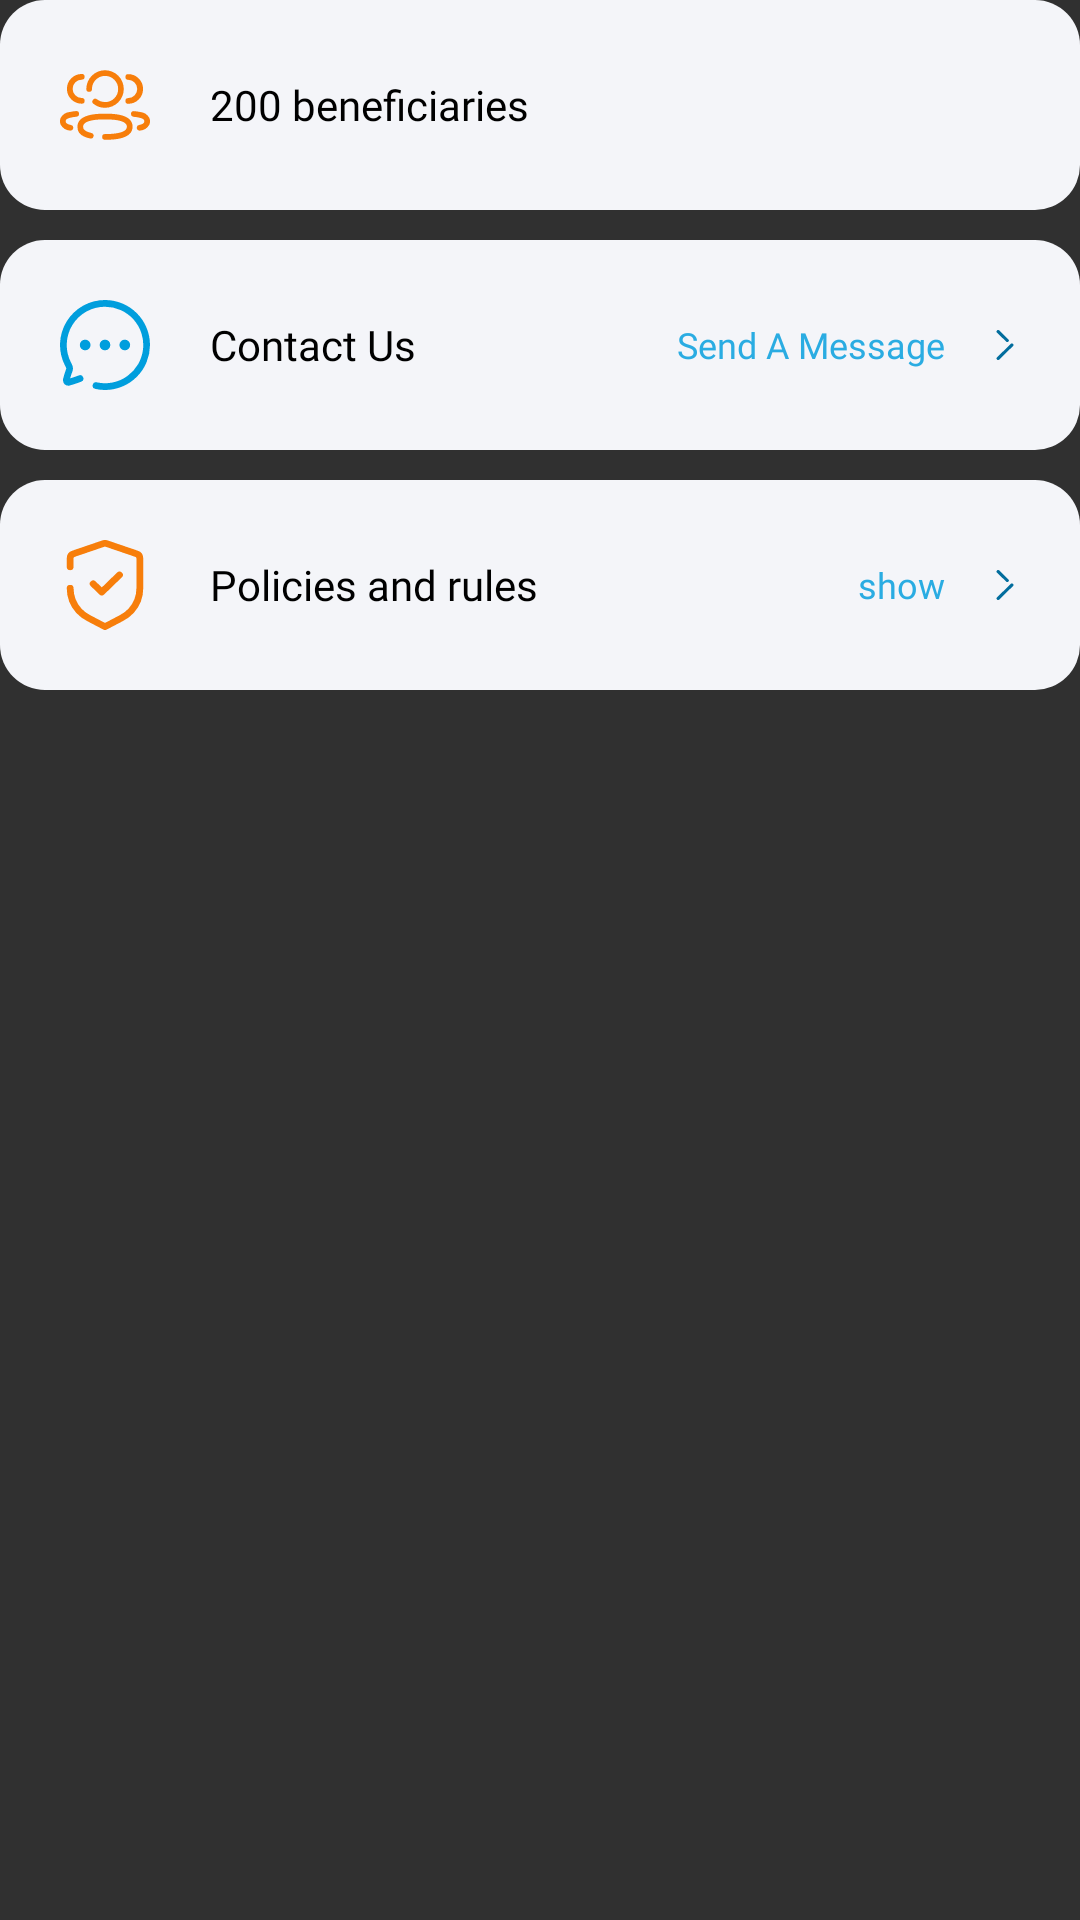

Layout XML and referenced resources for this Android screen:
<!-- AndroidManifest.xml: application theme Theme.GetBetter -->
<!-- res/layout/fragment_more.xml -->
<?xml version="1.0" encoding="utf-8"?>
<LinearLayout
    xmlns:android="http://schemas.android.com/apk/res/android"
    android:layout_width="match_parent"
    android:layout_height="match_parent"
    android:orientation="vertical">

    <LinearLayout
        android:layout_width="match_parent"
        android:layout_height="wrap_content"
        android:orientation="horizontal"
        android:padding="20dp"
        android:gravity="center"
        android:layout_marginBottom="10dp"
        android:background="@drawable/shape_rectangle_gray_with_rounded_15">

        <ImageView
            android:layout_width="30dp"
            android:layout_height="30dp"
            android:src="@drawable/ic_people"
            android:layout_marginEnd="20dp"/>

        <TextView
            android:layout_width="0dp"
            android:layout_height="wrap_content"
            android:layout_weight="1"
            android:text="200 beneficiaries"
            android:textColor="@color/black"
            android:textSize="14sp"
            android:fontFamily="@font/font"/>

    </LinearLayout>

    <LinearLayout
        android:layout_width="match_parent"
        android:layout_height="wrap_content"
        android:orientation="horizontal"
        android:padding="20dp"
        android:gravity="center"
        android:layout_marginBottom="10dp"
        android:background="@drawable/shape_rectangle_gray_with_rounded_15">

        <ImageView
            android:layout_width="30dp"
            android:layout_height="30dp"
            android:src="@drawable/ic_contact"
            android:layout_marginEnd="20dp"/>

        <TextView
            android:layout_width="0dp"
            android:layout_height="wrap_content"
            android:layout_weight="1"
            android:text="@string/contact_us"
            android:textColor="@color/black"
            android:textSize="14sp"
            android:fontFamily="@font/font"/>

        <TextView
            android:layout_width="wrap_content"
            android:layout_height="wrap_content"
            android:text="Send A Message"
            android:textColor="@color/secondary"
            android:textSize="12sp"
            android:fontFamily="@font/font"
            android:layout_marginEnd="15dp"/>

        <ImageView
            android:layout_width="10dp"
            android:layout_height="10dp"
            android:src="@drawable/ic_next"/>

    </LinearLayout>

    <LinearLayout
        android:layout_width="match_parent"
        android:layout_height="wrap_content"
        android:orientation="horizontal"
        android:padding="20dp"
        android:gravity="center"
        android:background="@drawable/shape_rectangle_gray_with_rounded_15">

        <ImageView
            android:layout_width="30dp"
            android:layout_height="30dp"
            android:src="@drawable/ic_policies"
            android:layout_marginEnd="20dp"/>

        <TextView
            android:layout_width="0dp"
            android:layout_height="wrap_content"
            android:layout_weight="1"
            android:text="@string/policies_and_rules"
            android:textColor="@color/black"
            android:textSize="14sp"
            android:fontFamily="@font/font"/>

        <TextView
            android:layout_width="wrap_content"
            android:layout_height="wrap_content"
            android:text="@string/show"
            android:textColor="@color/secondary"
            android:textSize="12sp"
            android:fontFamily="@font/font"
            android:layout_marginEnd="15dp"/>

        <ImageView
            android:layout_width="10dp"
            android:layout_height="10dp"
            android:src="@drawable/ic_next"/>
    </LinearLayout>
</LinearLayout>
<!-- resources referenced by this layout -->
<resources>
  <color name="black">#FF000000</color>
  <color name="secondary">#2AACE2</color>
  <!-- drawable ic_contact (drawable) -->
  <vector xmlns:android="http://schemas.android.com/apk/res/android"
      android:width="30dp"
      android:height="30dp"
      android:viewportWidth="30"
      android:viewportHeight="30">
    <group>
      <clip-path
          android:pathData="M0,0h30v30h-30z"/>
      <path
          android:pathData="M15.01,0a15,15 0,0 1,-0.017 30,14.886 14.886,0 0,1 -3.222,-0.353 1.124,1.124 0,1 1,0.487 -2.194,12.753 12.753,0 1,0 2.75,-25.207h0A12.756,12.756 0,0 0,3.689 20.9h0l0.288,0.563a2.945,2.945 0,0 1,0.2 2.224,25.677 25.677,0 0,0 -0.8,2.449c0.843,-0.254 1.872,-0.628 2.616,-0.9L6,25.236l0.305,-0.11a1.123,1.123 0,0 1,0.764 2.112h0l-0.3,0.11a35.633,35.633 0,0 1,-3.662 1.187,1.16 1.16,0 0,1 -0.267,0.028A1.81,1.81 0,0 1,1.5 28.046a1.966,1.966 0,0 1,-0.5 -1.5,1.147 1.147,0 0,1 0.029,-0.221 26.273,26.273 0,0 1,1.034 -3.368,0.7 0.7,0 0,0 -0.074,-0.464h0l-0.289,-0.562A15,15 0,0 1,14.993 0h0ZM14.993,13.214A1.784,1.784 0,1 1,13.21 15,1.785 1.785,0 0,1 14.993,13.214ZM21.593,13.214A1.784,1.784 0,1 1,19.815 15,1.785 1.785,0 0,1 21.6,13.214ZM8.383,13.214A1.783,1.783 0,1 1,6.605 15,1.785 1.785,0 0,1 8.389,13.215Z"
          android:fillColor="#009edd"/>
    </group>
  </vector>
  <!-- drawable ic_next (drawable) -->
  <vector xmlns:android="http://schemas.android.com/apk/res/android"
      android:width="10dp"
      android:height="10dp"
      android:viewportWidth="10"
      android:viewportHeight="10">
    <group>
      <clip-path
          android:pathData="M0,0h10v10h-10z"/>
      <path
          android:pathData="M2.34,9.849a0.509,0.509 0,0 1,-0.046 -0.675l0.047,-0.053L6.921,4.636a0.528,0.528 0,0 1,0.74 0,0.507 0.507,0 0,1 0.046,0.674l-0.047,0.053L3.08,9.85A0.529,0.529 0,0 1,2.34 9.849ZM2.34,0.879a0.509,0.509 0,0 1,0 -0.728A0.529,0.529 0,0 1,3.027 0.1L3.08,0.15 6.121,3.128a0.507,0.507 0,0 1,0 0.727,0.529 0.529,0 0,1 -0.686,0.048l-0.054,-0.046Z"
          android:fillColor="#026d9d"/>
    </group>
  </vector>
  <!-- drawable shape_rectangle_gray_with_rounded_15 (drawable) -->
  <?xml version="1.0" encoding="utf-8"?>
  <shape xmlns:android="http://schemas.android.com/apk/res/android"
      android:shape="rectangle">
      <corners
          android:radius="15dp"/>
      <solid android:color="@color/gray"/>
  </shape>
  <string name="contact_us">Contact Us</string>
  <string name="policies_and_rules">Policies and rules</string>
  <string name="show">show</string>
  <style name="Theme.GetBetter" parent="Theme.AppCompat.NoActionBar">
          
          <item name="colorPrimary">@color/primary</item>
          <item name="colorPrimaryVariant">@color/secondary</item>
          <item name="colorOnPrimary">@color/white</item>
          
          <item name="colorSecondary">@color/primary</item>
          <item name="colorSecondaryVariant">@color/thirty</item>
          <item name="colorOnSecondary">@color/black</item>
          
          <item name="android:statusBarColor">?attr/colorPrimaryVariant</item>
          
          <item name="fontFamily">@font/font</item>
      </style>
  <color name="gray">#F4F5F9</color>
  <color name="primary">#f7941d</color>
  <color name="white">#FFFFFFFF</color>#F4F5F9
  <color name="thirty">#3953A4</color>
</resources>
